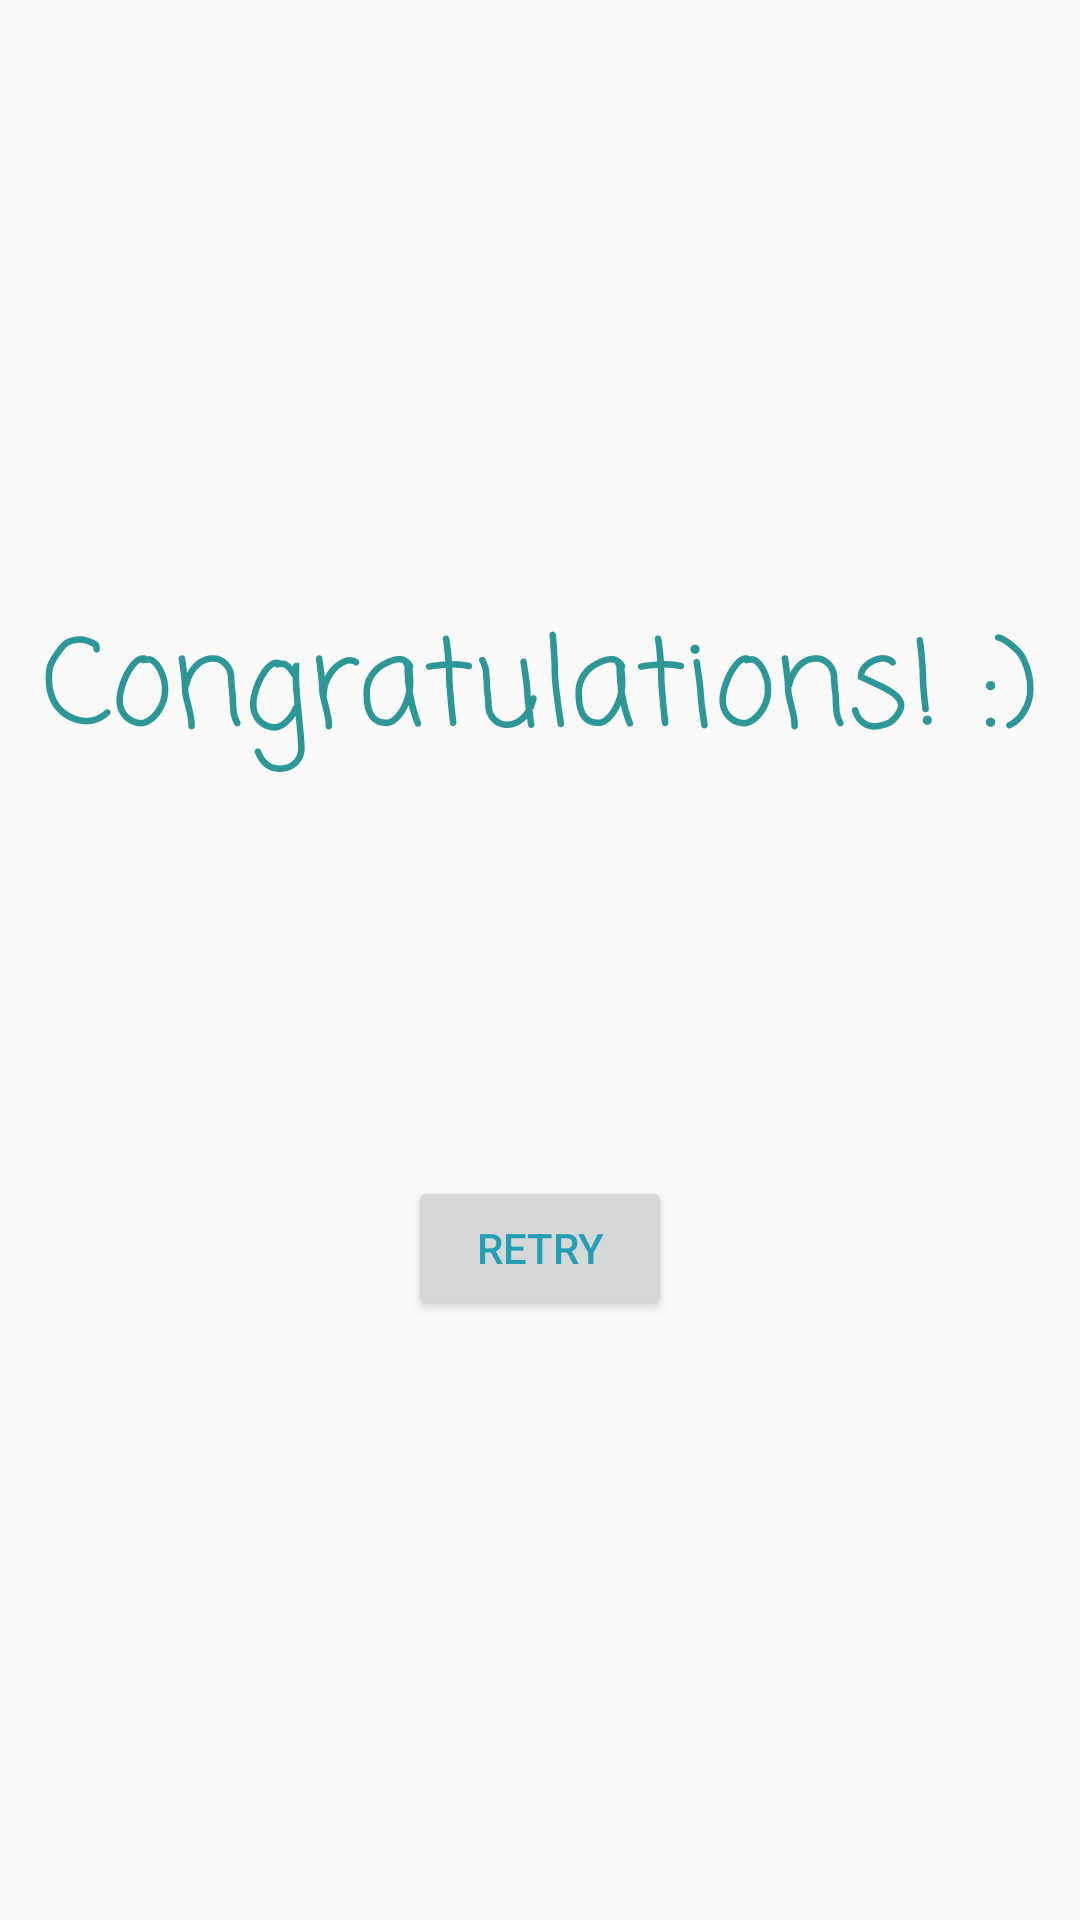

Reconstruct the res/layout file that produces this screen, plus the resources it refers to.
<!-- AndroidManifest.xml: application theme AppTheme -->
<!-- res/layout/fragment_end_game.xml -->
<?xml version="1.0" encoding="utf-8"?>
<layout xmlns:app="http://schemas.android.com/apk/res-auto"
    xmlns:tools="http://schemas.android.com/tools"
    xmlns:android="http://schemas.android.com/apk/res/android">
    <androidx.constraintlayout.widget.ConstraintLayout
        android:layout_width="match_parent"
        android:layout_height="match_parent">


        <Button
            android:id="@+id/retry_button"
            android:layout_width="wrap_content"
            android:layout_height="wrap_content"
            android:layout_marginBottom="200dp"
            android:text="@string/retry"
            android:textColor="#249EB5"
            app:layout_constraintBottom_toBottomOf="parent"
            app:layout_constraintEnd_toEndOf="parent"
            app:layout_constraintStart_toStartOf="parent" />

        <TextView
            android:id="@+id/congrats_view"
            android:layout_width="wrap_content"
            android:layout_height="wrap_content"
            android:layout_marginTop="200dp"
            android:fontFamily="casual"
            android:text="@string/congratulations"
            android:textColor="#2D9797"
            android:textSize="40sp"
            app:layout_constraintEnd_toEndOf="parent"
            app:layout_constraintStart_toStartOf="parent"
            app:layout_constraintTop_toTopOf="parent" />

        <TextView
            android:id="@+id/show_data"
            android:layout_width="wrap_content"
            android:layout_height="wrap_content"
            android:fontFamily="casual"
            android:textAlignment="center"
            android:textSize="18sp"
            app:layout_constraintBottom_toTopOf="@+id/retry_button"
            app:layout_constraintEnd_toEndOf="parent"
            app:layout_constraintStart_toStartOf="parent"
            app:layout_constraintTop_toBottomOf="@+id/congrats_view" />
    </androidx.constraintlayout.widget.ConstraintLayout>
</layout>
<!-- resources referenced by this layout -->
<resources>
  <string name="congratulations">Congratulations! :)</string>
  <string name="retry">Retry</string>
  <style name="AppTheme" parent="Theme.AppCompat.Light.DarkActionBar">
          
          <item name="colorPrimary">@color/colorPrimary</item>
          <item name="colorPrimaryDark">@color/colorPrimaryDark</item>
          <item name="colorAccent">@color/colorAccent</item>
      </style>
  <color name="colorPrimary">#6200EE</color>
  <color name="colorPrimaryDark">#3700B3</color>
  <color name="colorAccent">#03DAC5</color>
</resources>
